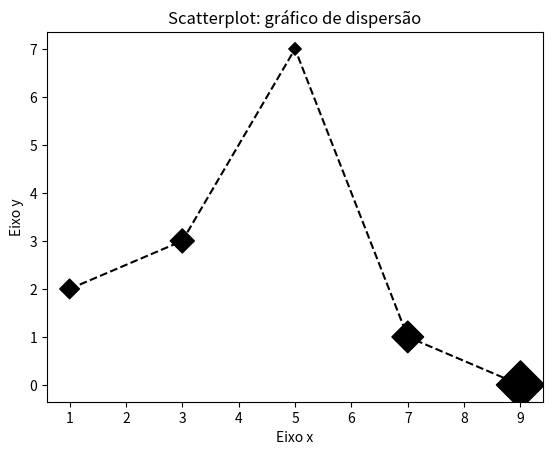

Write the Python code that produced this figure.
'''
versão abreviada -> plt.plot(eixo, '123')
1-> marcador
2-> linha
3-> cor

Marcadores
'o'	Circle	
'*'	Star	
'.'	Point	
','	Pixel	
'x'	X	
'X'	X (filled)	
'+'	Plus	
'P'	Plus (filled)	
's'	Square	
'D'	Diamond	
'd'	Diamond (thin)	
'p'	Pentagon	
'H'	Hexagon	
'h'	Hexagon	
'v'	Triangle Down	
'^'	Triangle Up	
'<'	Triangle Left	
'>'	Triangle Right	
'1'	Tri Down	
'2'	Tri Up	
'3'	Tri Left	
'4'	Tri Right	
'|'	Vline	
'_'	Hline
plt.plot(x,marker=' ')

Tamanho do marker - s
plt.plot(eixo, markert=' ', s=int)

cor do marker - mec
plt.plot(eixo, markert=' ', s=int, mec='cor')

borda do marker - mfc
plt.plot(eixo, markert=' ', s=int, mec='cor', mfc='cor')

----------------------------------------
Linhas
tipos de linha - linestyle
'-'	Solid line	
':'	Dotted line	
'--'	Dashed line	
'-.'	Dashed/dotted line
plt.plot(eixo, eixo, linestyle=' ')

tamanho da linha - linewidth
-----------------------------------------
Cores (ou alfanumerico)
'r'	Red	
'g'	Green	
'b'	Blue	
'c'	Cyan	
'm'	Magenta	
'y'	Yellow	
'k'	Black	
'w'	White
'''
import matplotlib.pyplot as plt
x = [1,3,5,7,9]
y = [2,3,7,1,0]
x1 = [2,4,6,8,10]
y1 = [5,1,3,7,4] 
'''
#Gráfico com reta
#eixo x
x = [1,2,3,4,5] 
#eixo y
y = [2,3,7,1,0]
#título
plt.title('Meu primeiro gráfico')
#legenda eixo x
plt.xlabel('Eixo X')
#legenda eixo y
plt.ylabel('Eixo Y')
#plot do gráfico
plt.plot(x,y)
#exibição
plt.show()

#Gráfico com barras
#y representa a altura das barras
titulo = 'Gráfico de barras'
eixox = 'Eixo x'
eixoy = 'Eixo y'
#título
plt.title(titulo)
#legenda eixo x
plt.xlabel(eixox)
#legenda eixo y
plt.ylabel(eixoy)
#plot do gráfico
plt.bar(x,y)
#exibição
plt.show()

#Gráfico com barras visualizar 2
#título e legendas
titulo = 'Gráfico de barras'
eixox = 'Eixo x'
eixoy = 'Eixo y'
plt.title(titulo)
plt.xlabel(eixox)
plt.ylabel(eixoy)
#
#plot do gráfico
#label -> conteúdo da legenda (quadradinho explicando)
plt.bar(x1, y1, label="Grupo 1")
plt.bar(x, y, label="Grupo 2")
#gera o quadradinho e fixa ele 
plt.legend(loc='upper left')
#exibição
plt.show()
'''

#gráfico de pontos ligado por linhas
#personalizar o tamanho dos marker
z = [100,150,40,260,600]
titulo = 'Scatterplot: gráfico de dispersão'
eixox = 'Eixo x'
eixoy = 'Eixo y'
plt.title(titulo)
plt.xlabel(eixox)
plt.ylabel(eixoy)

#x = [1,3,5,7,9]
#y = [2,3,7,1,0]
#linha
plt.plot(x,y, linestyle='--', color='#000000')
#pontos
plt.scatter(x,y,label='meus pontos',color='k',marker='D', s=z)
plt.show()

#salvar gráfico
#dpi dita a  qualidade, mais melhor
#plt.savefig('figura1.pdf')
#plt.savefig('figura1.png',dpi=300)